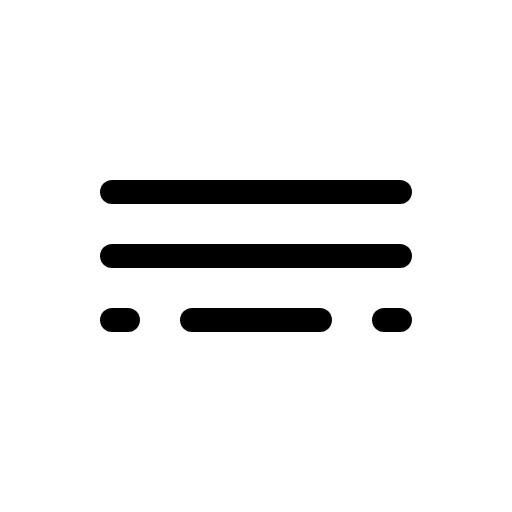
t = 0.00 s
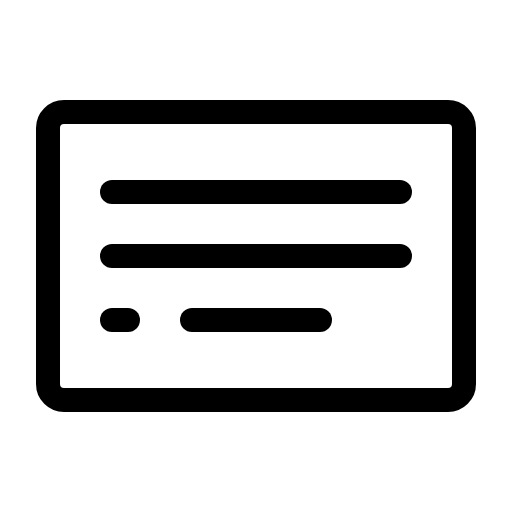
t = 1.50 s
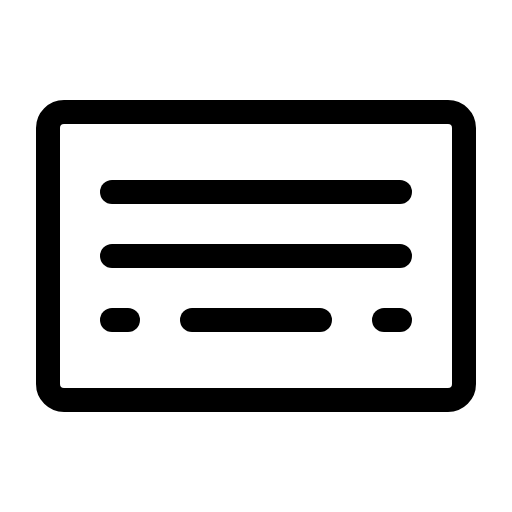
t = 1.88 s
t = 2.25 s: frame unchanged from t = 1.88 s, image omitted
t = 3.00 s: frame unchanged from t = 1.88 s, image omitted
t = 3.75 s: frame unchanged from t = 1.88 s, image omitted

The animated SVG that drew these frames (rendered in a browser with its animation timeline set to each time). Animation: 1 CSS @keyframes rule; one cycle of 4.50 s, repeats indefinitely.

<svg xmlns="http://www.w3.org/2000/svg" viewBox="0 0 256 256">
  <style>
    .draw-line {
      stroke-dasharray: 2000;
      stroke-dashoffset: 0;
    }
    svg:hover .draw-line {
      animation: phosphor-draw-in 3s ease-in-out infinite alternate;
    }
    @keyframes phosphor-draw-in {
      0%   { stroke-dashoffset: 2000; }
      50%  { stroke-dashoffset: 0; }
      100% { stroke-dashoffset: 0; }
    }
  </style><rect width="256" height="256" fill="none"/><rect x="24" y="56" width="208" height="144" rx="8" fill="none" stroke="currentColor" stroke-linecap="round" stroke-linejoin="round" stroke-width="12" class="draw-line" pathLength="1" style="animation-delay: 0s"/><line x1="56" y1="128" x2="200" y2="128" fill="none" stroke="currentColor" stroke-linecap="round" stroke-linejoin="round" stroke-width="12" class="draw-line" pathLength="1" style="animation-delay: 0.3s"/><line x1="56" y1="96" x2="200" y2="96" fill="none" stroke="currentColor" stroke-linecap="round" stroke-linejoin="round" stroke-width="12" class="draw-line" pathLength="1" style="animation-delay: 0.6s"/><line x1="56" y1="160" x2="64" y2="160" fill="none" stroke="currentColor" stroke-linecap="round" stroke-linejoin="round" stroke-width="12" class="draw-line" pathLength="1" style="animation-delay: 0.9s"/><line x1="96" y1="160" x2="160" y2="160" fill="none" stroke="currentColor" stroke-linecap="round" stroke-linejoin="round" stroke-width="12" class="draw-line" pathLength="1" style="animation-delay: 1.2s"/><line x1="192" y1="160" x2="200" y2="160" fill="none" stroke="currentColor" stroke-linecap="round" stroke-linejoin="round" stroke-width="12" class="draw-line" pathLength="1" style="animation-delay: 1.5s"/></svg>
